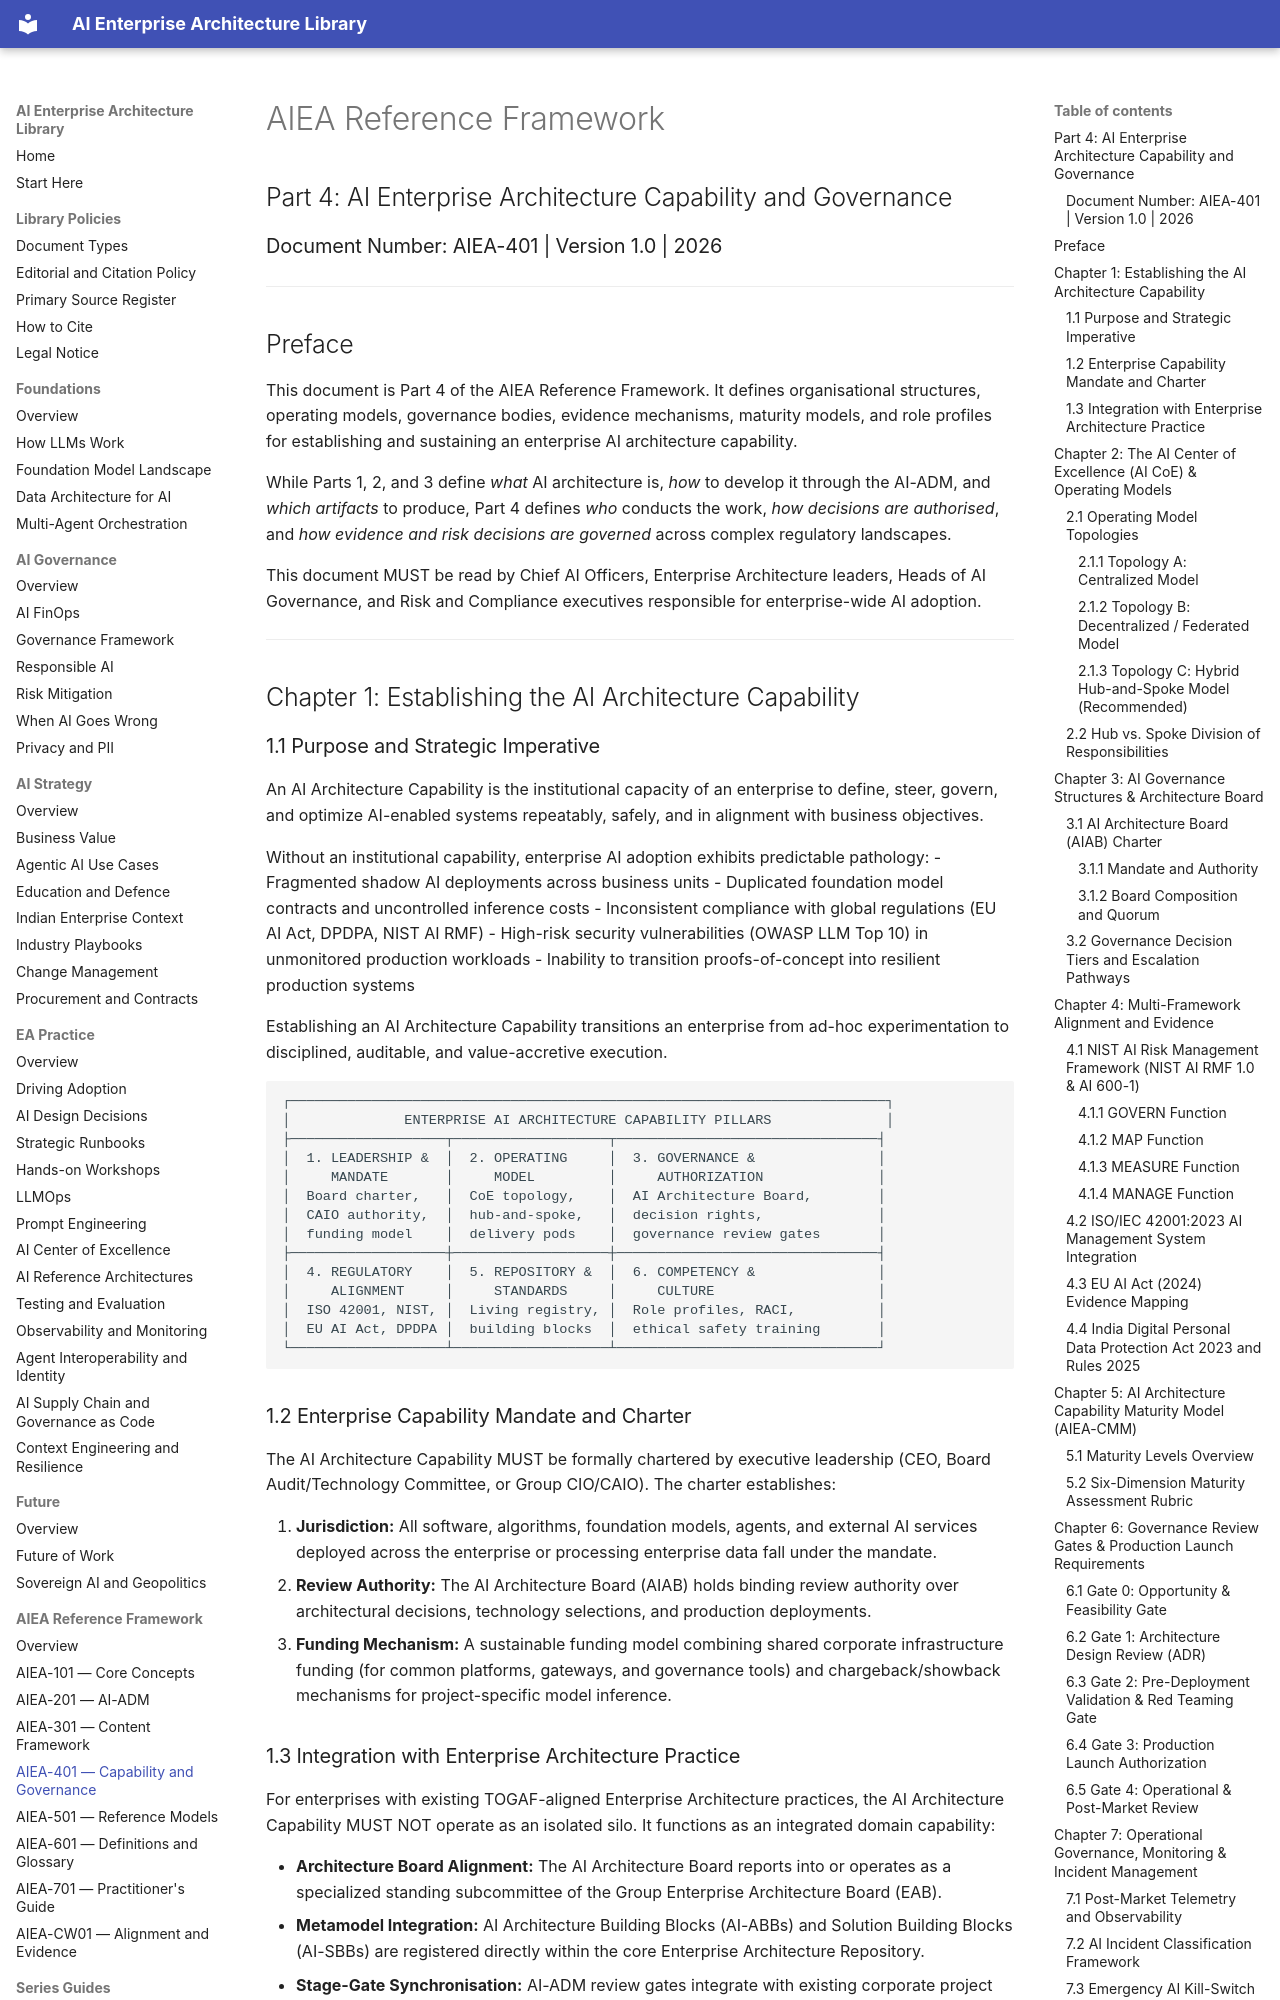

repository: ParthivPandya/enterprise-ai-architecture-library · page: 05-Standards/AIEA-401-Capability-Governance/index.html · generator: mkdocs

# AIEA Reference Framework
## Part 4: AI Enterprise Architecture Capability and Governance
### Document Number: AIEA-401 | Version 1.0 | 2026

---

## Preface

This document is Part 4 of the AIEA Reference Framework. It defines organisational structures, operating models, governance bodies, evidence mechanisms, maturity models, and role profiles for establishing and sustaining an enterprise AI architecture capability.

While Parts 1, 2, and 3 define *what* AI architecture is, *how* to develop it through the AI-ADM, and *which artifacts* to produce, Part 4 defines *who* conducts the work, *how decisions are authorised*, and *how evidence and risk decisions are governed* across complex regulatory landscapes.

This document MUST be read by Chief AI Officers, Enterprise Architecture leaders, Heads of AI Governance, and Risk and Compliance executives responsible for enterprise-wide AI adoption.

---

## Chapter 1: Establishing the AI Architecture Capability

### 1.1 Purpose and Strategic Imperative

An AI Architecture Capability is the institutional capacity of an enterprise to define, steer, govern, and optimize AI-enabled systems repeatably, safely, and in alignment with business objectives. 

Without an institutional capability, enterprise AI adoption exhibits predictable pathology:
- Fragmented shadow AI deployments across business units
- Duplicated foundation model contracts and uncontrolled inference costs
- Inconsistent compliance with global regulations (EU AI Act, DPDPA, NIST AI RMF)
- High-risk security vulnerabilities (OWASP LLM Top 10) in unmonitored production workloads
- Inability to transition proofs-of-concept into resilient production systems

Establishing an AI Architecture Capability transitions an enterprise from ad-hoc experimentation to disciplined, auditable, and value-accretive execution.

```
┌─────────────────────────────────────────────────────────────────────────┐
│              ENTERPRISE AI ARCHITECTURE CAPABILITY PILLARS              │
├───────────────────┬───────────────────┬────────────────────────────────┤
│  1. LEADERSHIP &  │  2. OPERATING     │  3. GOVERNANCE &               │
│     MANDATE       │     MODEL         │     AUTHORIZATION              │
│  Board charter,   │  CoE topology,    │  AI Architecture Board,        │
│  CAIO authority,  │  hub-and-spoke,   │  decision rights,              │
│  funding model    │  delivery pods    │  governance review gates       │
├───────────────────┼───────────────────┼────────────────────────────────┤
│  4. REGULATORY    │  5. REPOSITORY &  │  6. COMPETENCY &               │
│     ALIGNMENT     │     STANDARDS     │     CULTURE                    │
│  ISO 42001, NIST, │  Living registry, │  Role profiles, RACI,          │
│  EU AI Act, DPDPA │  building blocks  │  ethical safety training       │
└───────────────────┴───────────────────┴────────────────────────────────┘
```

### 1.2 Enterprise Capability Mandate and Charter

The AI Architecture Capability MUST be formally chartered by executive leadership (CEO, Board Audit/Technology Committee, or Group CIO/CAIO). The charter establishes:

1. **Jurisdiction:** All software, algorithms, foundation models, agents, and external AI services deployed across the enterprise or processing enterprise data fall under the mandate.
2. **Review Authority:** The AI Architecture Board (AIAB) holds binding review authority over architectural decisions, technology selections, and production deployments.
3. **Funding Mechanism:** A sustainable funding model combining shared corporate infrastructure funding (for common platforms, gateways, and governance tools) and chargeback/showback mechanisms for project-specific model inference.
